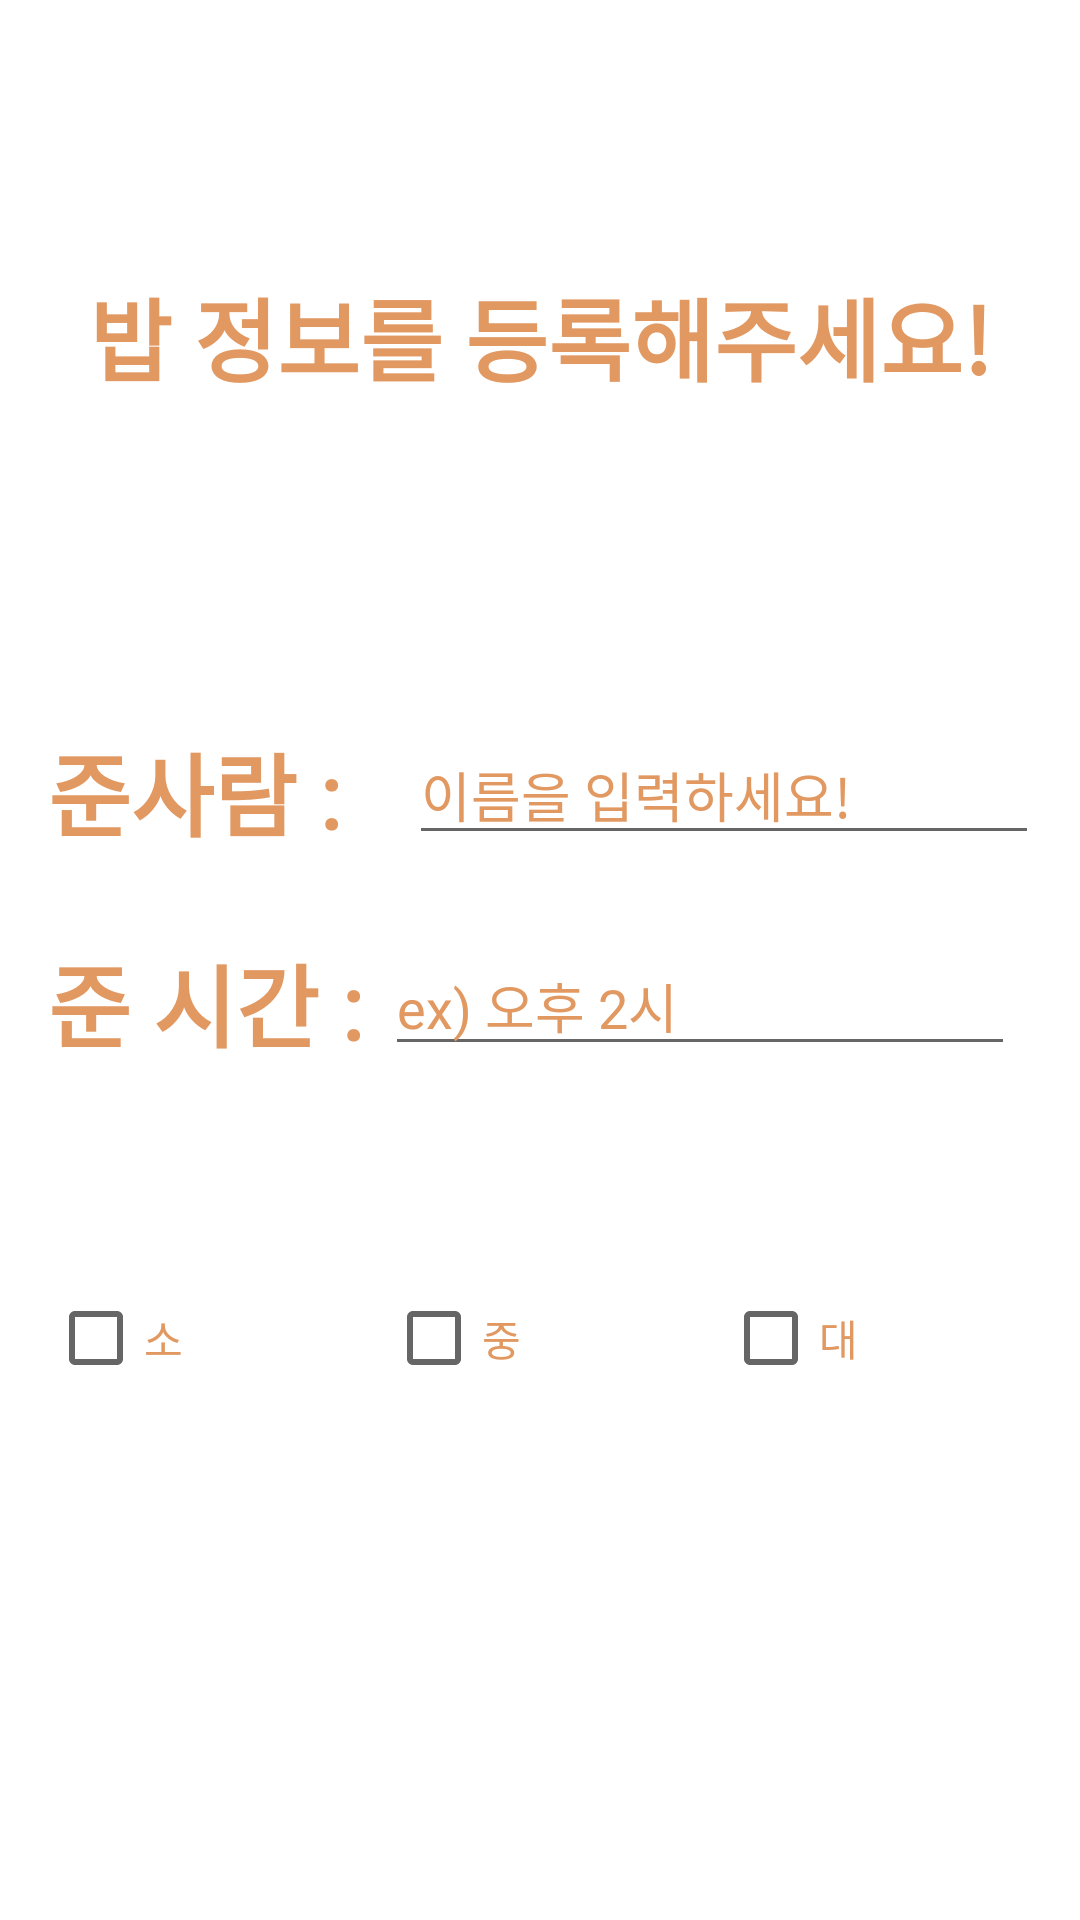

This screen was rendered from an Android layout file. Write that file and the resources it references.
<!-- AndroidManifest.xml: application theme Theme.Login_Animal -->
<!-- res/layout/food.xml -->
<?xml version="1.0" encoding="utf-8"?>
<androidx.constraintlayout.widget.ConstraintLayout xmlns:android="http://schemas.android.com/apk/res/android"

    xmlns:app="http://schemas.android.com/apk/res-auto"
    xmlns:tools="http://schemas.android.com/tools"
    android:layout_width="match_parent"
    android:layout_height="match_parent"
    tools:context=".Main">

    <TextView
        android:id="@+id/textView2"
        android:layout_width="150dp"
        android:layout_height="0dp"
        android:layout_marginStart="16dp"
        android:fontFamily="@font/esamanru_medium"
        android:text="준사람 : "
        android:textColor="#E19861"
        android:textSize="30sp"
        android:textStyle="normal|bold"
        app:layout_constraintBottom_toBottomOf="@+id/editTextTextMultiLine"
        app:layout_constraintStart_toStartOf="parent"
        app:layout_constraintTop_toTopOf="@+id/editTextTextMultiLine" />

    <CheckBox
        android:id="@+id/checkBox1"
        android:layout_width="103dp"
        android:layout_height="52dp"
        android:layout_marginStart="16dp"
        android:fontFamily="@font/esamanru_medium"
        android:text="소"
        android:textColor="#E19861"
        app:layout_constraintBaseline_toBaselineOf="@+id/checkBox2"
        app:layout_constraintStart_toStartOf="parent" />

    <CheckBox
        android:id="@+id/checkBox2"
        android:layout_width="103dp"
        android:layout_height="52dp"
        android:layout_marginBottom="33dp"
        android:fontFamily="@font/esamanru_medium"
        android:text="중"
        android:textColor="#E19861"
        app:layout_constraintBottom_toTopOf="@+id/imageButton"
        app:layout_constraintEnd_toEndOf="parent"
        app:layout_constraintStart_toStartOf="parent" />

    <CheckBox
        android:id="@+id/checkBox3"
        android:layout_width="103dp"
        android:layout_height="52dp"
        android:layout_marginEnd="16dp"
        android:fontFamily="@font/esamanru_medium"
        android:text="대"
        android:textColor="#E19861"
        app:layout_constraintBaseline_toBaselineOf="@+id/checkBox2"
        app:layout_constraintEnd_toEndOf="parent" />

    <TextView
        android:id="@+id/textView3"
        android:layout_width="110dp"
        android:layout_height="47dp"
        android:layout_marginStart="16dp"
        android:layout_marginTop="110dp"
        android:layout_marginBottom="108dp"
        android:fontFamily="@font/esamanru_medium"
        android:text="식사량 : "
        android:textColor="#E19861"
        android:textSize="30sp"
        android:textStyle="normal|bold"
        app:layout_constraintBottom_toBottomOf="@+id/checkBox1"
        app:layout_constraintStart_toStartOf="parent"
        app:layout_constraintTop_toBottomOf="@+id/textView2" />

    <TextView
        android:id="@+id/textView4"
        android:layout_width="wrap_content"
        android:layout_height="wrap_content"
        android:layout_marginStart="16dp"
        android:layout_marginTop="312dp"
        android:fontFamily="@font/esamanru_medium"
        android:text="준 시간 : "
        android:textColor="#E19861"
        android:textSize="30sp"
        android:textStyle="normal|bold"
        app:layout_constraintStart_toStartOf="parent"
        app:layout_constraintTop_toTopOf="parent" />

    <EditText
        android:id="@+id/editTextTextMultiLine"
        android:layout_width="wrap_content"
        android:layout_height="wrap_content"
        android:layout_marginStart="8dp"
        android:layout_marginBottom="27dp"
        android:ems="10"
        android:fontFamily="@font/esamanru_medium"
        android:gravity="start|top"
        android:inputType="textMultiLine"
        android:text="이름을 입력하세요!"
        android:textColor="#E19861"
        app:layout_constraintBottom_toTopOf="@+id/editTextTextMultiLine2"
        app:layout_constraintStart_toStartOf="@+id/editTextTextMultiLine2" />

    <EditText
        android:id="@+id/editTextTextMultiLine2"
        android:layout_width="wrap_content"
        android:layout_height="wrap_content"
        android:ems="10"
        android:fontFamily="@font/esamanru_medium"
        android:gravity="start|top"
        android:inputType="textMultiLine"
        android:text="ex) 오후 2시"
        android:textColor="#E19861"
        app:layout_constraintStart_toEndOf="@+id/textView4"
        app:layout_constraintTop_toTopOf="@+id/textView4" />

    <TextView
        android:id="@+id/textView"
        android:layout_width="wrap_content"
        android:layout_height="wrap_content"
        android:layout_marginTop="90dp"
        android:text="밥 정보를 등록해주세요!"
        android:textColor="#E19861"
        android:fontFamily="@font/esamanru_medium"
        android:textSize="30sp"
        android:textStyle="normal|bold"
        app:layout_constraintEnd_toEndOf="parent"
        app:layout_constraintStart_toStartOf="parent"
        app:layout_constraintTop_toTopOf="parent" />

    <ImageButton
        android:id="@+id/imageButton"
        android:layout_width="192dp"
        android:layout_height="131dp"
        android:layout_marginBottom="4dp"
        android:adjustViewBounds="true"
        android:background="#00000000"
        android:scaleType="fitCenter"
        app:layout_constraintBottom_toBottomOf="parent"
        app:layout_constraintEnd_toEndOf="parent"
        app:layout_constraintStart_toStartOf="parent"
        app:srcCompat="@drawable/paw_register" />

</androidx.constraintlayout.widget.ConstraintLayout>
<!-- resources referenced by this layout -->
<resources>
  <style name="Theme.Login_Animal" parent="Theme.MaterialComponents.DayNight.DarkActionBar">
          
          <item name="colorPrimary">#FFE0B2</item>
          <item name="colorPrimaryVariant">#FFE0B2</item>
          <item name="colorOnPrimary">@color/white</item>
          
          <item name="colorSecondary">@color/teal_200</item>
          <item name="colorSecondaryVariant">@color/teal_700</item>
          <item name="colorOnSecondary">@color/black</item>
          
          <item name="android:statusBarColor" tools:targetApi="l">?attr/colorPrimaryVariant</item>
          
      </style>
  <!-- not gathered from this repository: default colours our renderer supplied (Android Studio template values) -->
  <color name="teal_200">#FF03DAC5</color>
  <color name="teal_700">#FF018786</color>
  <color name="black">#FF000000</color>
  <color name="white">#FFFFFFFF</color>
</resources>
